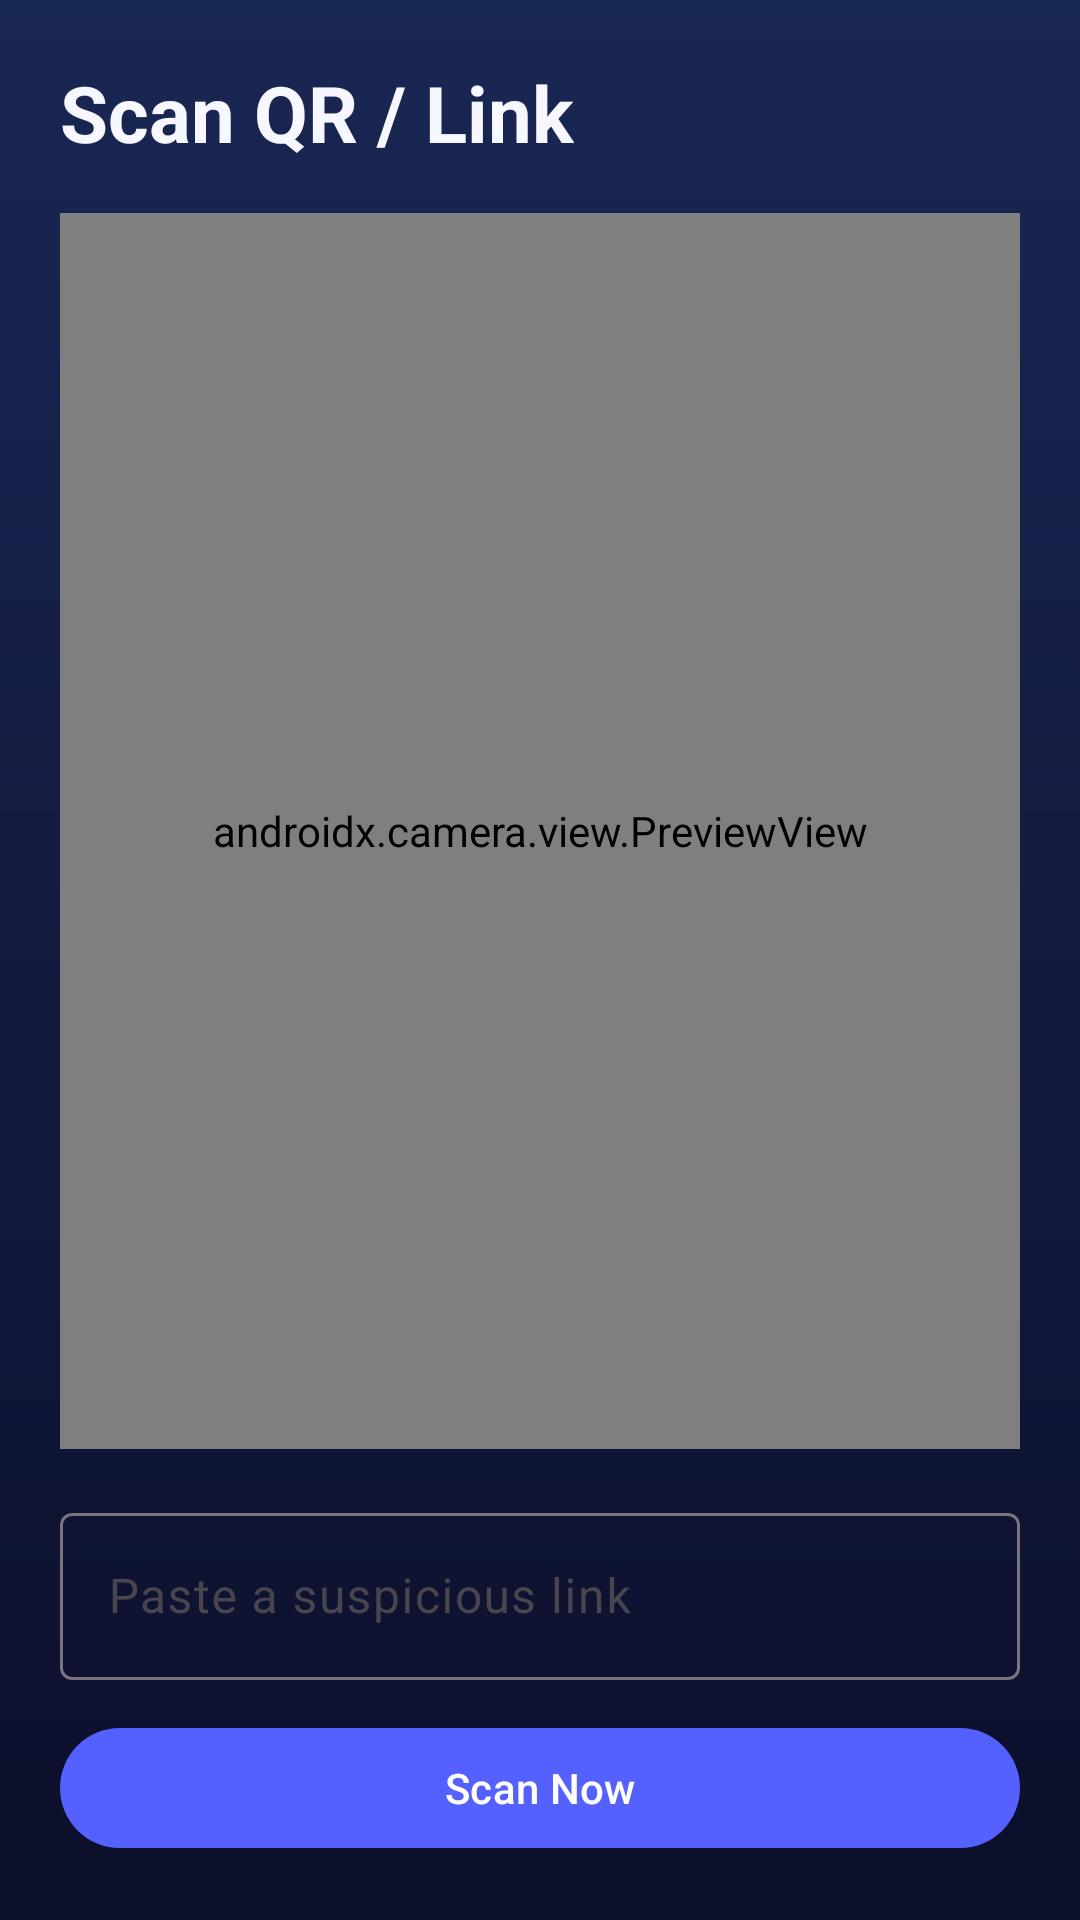

This screen was rendered from an Android layout file. Write that file and the resources it references.
<!-- AndroidManifest.xml: application theme Theme.ScamGuard -->
<!-- res/layout/fragment_qr_scan.xml -->
<?xml version="1.0" encoding="utf-8"?>
<LinearLayout xmlns:android="http://schemas.android.com/apk/res/android"
    android:layout_width="match_parent"
    android:layout_height="match_parent"
    android:background="@drawable/bg_app_gradient"
    android:orientation="vertical"
    android:padding="20dp">

    <TextView
        android:layout_width="wrap_content"
        android:layout_height="wrap_content"
        android:text="@string/scan_qr"
        android:textColor="@color/textPrimary"
        android:textSize="26sp"
        android:textStyle="bold" />

    <androidx.camera.view.PreviewView
        android:id="@+id/previewView"
        android:layout_width="match_parent"
        android:layout_height="0dp"
        android:layout_marginTop="16dp"
        android:layout_weight="1"
        android:background="@color/surfaceCard" />

    <com.google.android.material.textfield.TextInputLayout
        android:layout_width="match_parent"
        android:layout_height="wrap_content"
        android:layout_marginTop="16dp">

        <com.google.android.material.textfield.TextInputEditText
            android:id="@+id/manualLinkInput"
            android:layout_width="match_parent"
            android:layout_height="wrap_content"
            android:hint="@string/manual_link_hint"
            android:textColor="@color/textPrimary"
            android:textColorHint="@color/textSecondary" />
    </com.google.android.material.textfield.TextInputLayout>

    <com.google.android.material.button.MaterialButton
        android:id="@+id/scanLinkButton"
        android:layout_width="match_parent"
        android:layout_height="wrap_content"
        android:layout_marginTop="12dp"
        android:text="@string/scan_now"
        android:textAllCaps="false" />

    <LinearLayout
        android:id="@+id/qrResultCard"
        android:layout_width="match_parent"
        android:layout_height="wrap_content"
        android:layout_marginTop="16dp"
        android:background="@drawable/bg_card"
        android:orientation="vertical"
        android:padding="16dp"
        android:visibility="gone">

        <TextView
            android:id="@+id/qrResultTitle"
            android:layout_width="wrap_content"
            android:layout_height="wrap_content"
            android:textColor="@color/textPrimary"
            android:textSize="18sp"
            android:textStyle="bold" />

        <TextView
            android:id="@+id/qrResultReason"
            android:layout_width="match_parent"
            android:layout_height="wrap_content"
            android:layout_marginTop="6dp"
            android:textColor="@color/textSecondary" />

        <TextView
            android:id="@+id/qrResultContent"
            android:layout_width="match_parent"
            android:layout_height="wrap_content"
            android:layout_marginTop="8dp"
            android:textColor="@color/textPrimary" />
    </LinearLayout>

</LinearLayout>
<!-- resources referenced by this layout -->
<resources>
  <color name="surfaceCard">#1E2644</color>
  <color name="textPrimary">#F7F8FF</color>
  <color name="textSecondary">#B7C3FF</color>
  <!-- drawable bg_app_gradient (drawable) -->
  <?xml version="1.0" encoding="utf-8"?>
  <shape xmlns:android="http://schemas.android.com/apk/res/android" android:shape="rectangle">
      <gradient
          android:startColor="@color/gradientStart"
          android:endColor="@color/gradientEnd"
          android:angle="90" />
  </shape>
  <!-- drawable bg_card (drawable) -->
  <?xml version="1.0" encoding="utf-8"?>
  <shape xmlns:android="http://schemas.android.com/apk/res/android">
      <solid android:color="@color/surfaceCard" />
      <corners android:radius="20dp" />
  </shape>
  <string name="manual_link_hint">Paste a suspicious link</string>
  <string name="scan_now">Scan Now</string>
  <string name="scan_qr">Scan QR / Link</string>
  <style name="Theme.ScamGuard" parent="Theme.Material3.DayNight.NoActionBar">
          <item name="colorPrimary">@color/colorPrimary</item>
          <item name="colorSecondary">@color/colorSecondary</item>
          <item name="android:statusBarColor" tools:targetApi="l">@color/gradientStart</item>
          <item name="android:navigationBarColor" tools:targetApi="l">@color/gradientEnd</item>
          <item name="android:windowBackground">@color/gradientStart</item>
      </style>
  <color name="gradientStart">#0C0F2B</color>
  <color name="gradientEnd">#192753</color>
  <color name="colorPrimary">#5561FF</color>
  <color name="colorSecondary">#7B89FF</color>
</resources>
